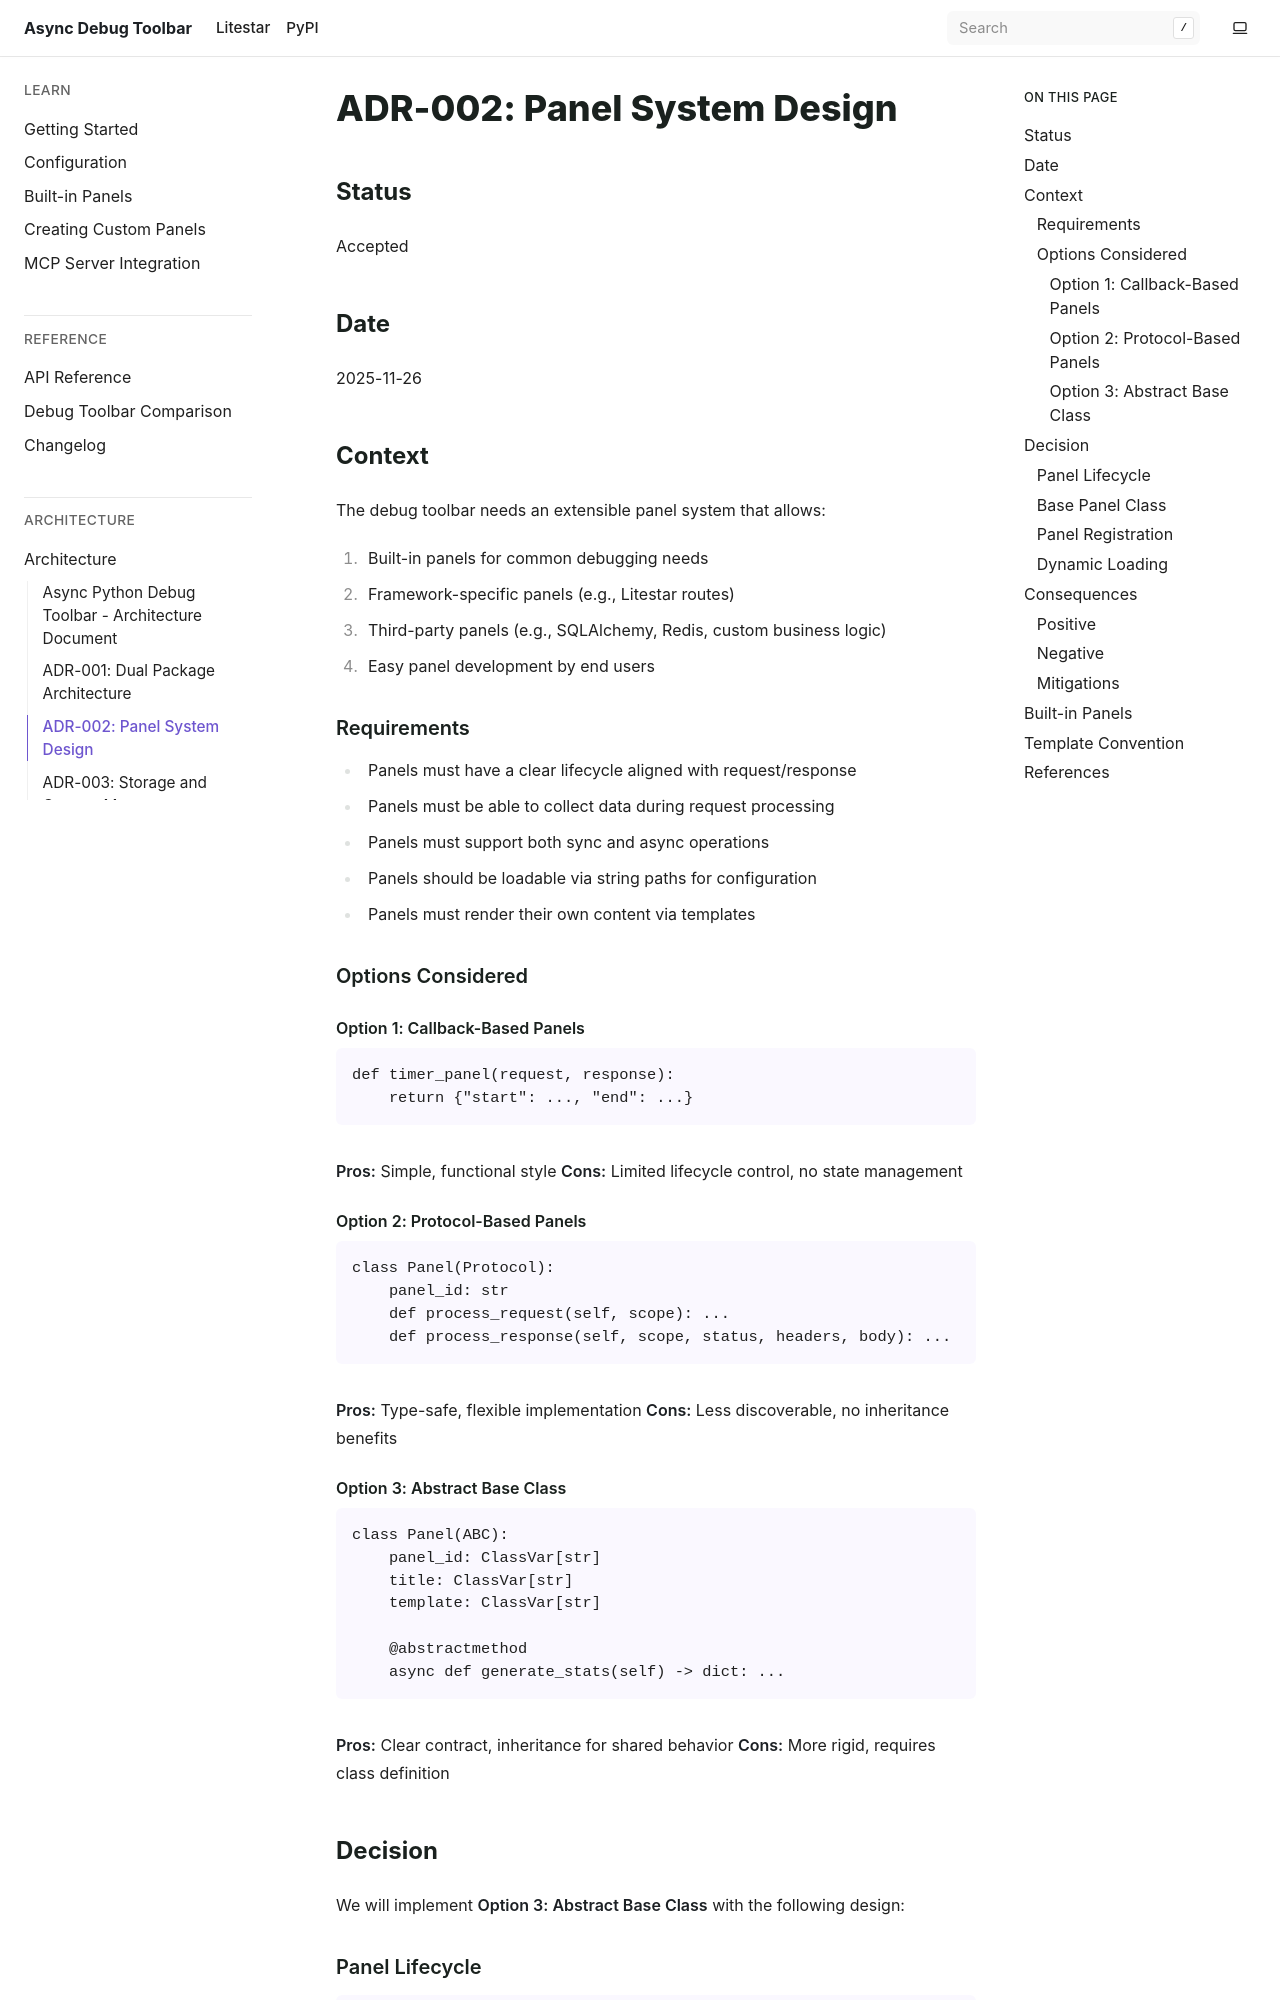

repository: JacobCoffee/debug-toolbar · page: pr-preview/pr-67/architecture/adr/ADR-002-panel-system-design.html · generator: sphinx

# ADR-002: Panel System Design

## Status

Accepted

## Date

2025-11-26

## Context

The debug toolbar needs an extensible panel system that allows:

1. Built-in panels for common debugging needs
2. Framework-specific panels (e.g., Litestar routes)
3. Third-party panels (e.g., SQLAlchemy, Redis, custom business logic)
4. Easy panel development by end users

### Requirements

- Panels must have a clear lifecycle aligned with request/response
- Panels must be able to collect data during request processing
- Panels must support both sync and async operations
- Panels should be loadable via string paths for configuration
- Panels must render their own content via templates

### Options Considered

#### Option 1: Callback-Based Panels

```python
def timer_panel(request, response):
    return {"start": ..., "end": ...}
```

**Pros:** Simple, functional style
**Cons:** Limited lifecycle control, no state management

#### Option 2: Protocol-Based Panels

```python
class Panel(Protocol):
    panel_id: str
    def process_request(self, scope): ...
    def process_response(self, scope, status, headers, body): ...
```

**Pros:** Type-safe, flexible implementation
**Cons:** Less discoverable, no inheritance benefits

#### Option 3: Abstract Base Class

```python
class Panel(ABC):
    panel_id: ClassVar[str]
    title: ClassVar[str]
    template: ClassVar[str]

    @abstractmethod
    async def generate_stats(self) -> dict: ...
```

**Pros:** Clear contract, inheritance for shared behavior
**Cons:** More rigid, requires class definition

## Decision

We will implement **Option 3: Abstract Base Class** with the following design:
